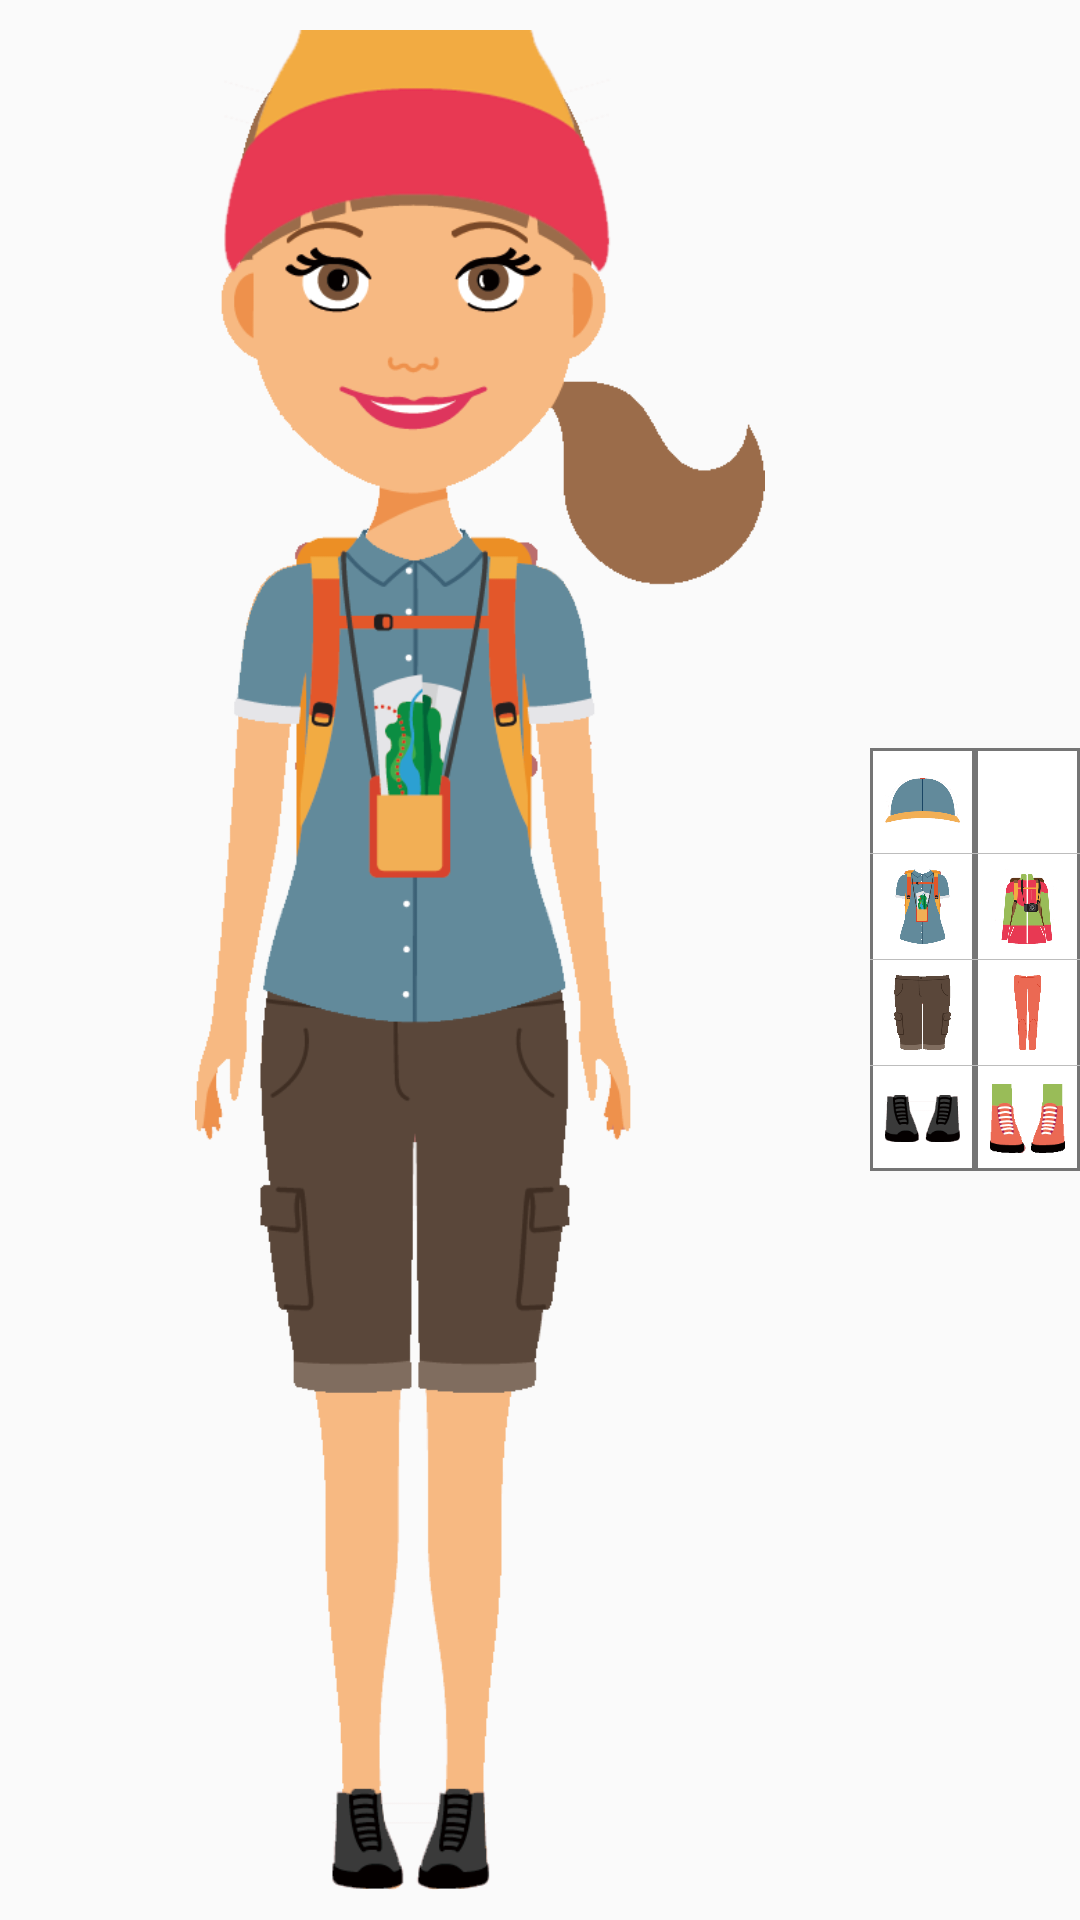

This screen was rendered from an Android layout file. Write that file and the resources it references.
<!-- AndroidManifest.xml: application theme AppTheme -->
<!-- res/layout/fragment_collocation.xml -->
<?xml version="1.0" encoding="utf-8"?>
<FrameLayout xmlns:android="http://schemas.android.com/apk/res/android"
    android:layout_width="match_parent"
    android:layout_height="match_parent"
    android:background="#fafafa">

    <FrameLayout
        android:id="@+id/fl_modal_root"
        android:layout_width="300dp"
        android:layout_height="wrap_content"
        android:padding="10dp">

        <ImageView
            android:id="@+id/iv_body"
            android:layout_width="300dp"
            android:layout_height="wrap_content"
            android:src="@drawable/lady" />

        <ImageView
            android:id="@+id/iv_cap"
            android:layout_width="300dp"
            android:layout_height="wrap_content"
            android:src="@drawable/dress_cap2" />



        <ImageView
            android:id="@+id/iv_shoes"
            android:layout_width="300dp"
            android:layout_height="wrap_content"
            android:src="@drawable/dress_shoes1" />
        <ImageView
            android:id="@+id/iv_trousers"
            android:layout_width="300dp"
            android:layout_height="wrap_content"
            android:src="@drawable/dress_trousers1" />
        <ImageView
            android:id="@+id/iv_shirt"
            android:layout_width="300dp"
            android:layout_height="wrap_content"
            android:src="@drawable/dress_shirt1" />
    </FrameLayout>

    <LinearLayout
        android:layout_width="wrap_content"
        android:layout_height="wrap_content"
        android:layout_gravity="right|center_vertical"
        android:orientation="horizontal">

        <LinearLayout
            android:layout_width="wrap_content"
            android:layout_height="wrap_content"
            android:background="@drawable/input_bg"
            android:orientation="vertical">

            <ImageView
                android:id="@+id/iv_cap1"
                android:layout_width="35dp"
                android:layout_height="35dp"
                android:padding="5dp"
                android:src="@drawable/cap1" />
            
            <ImageView
                android:layout_width="match_parent"
                android:layout_height="1px"
                android:background="@color/Divider" />

            <ImageView
                android:id="@+id/iv_shirt1"
                android:layout_width="35dp"
                android:layout_height="35dp"
                android:padding="5dp"
                android:src="@drawable/shirt1"

                />
            
            <ImageView
                android:layout_width="match_parent"
                android:layout_height="1px"
                android:background="@color/Divider" />

            <ImageView
                android:id="@+id/iv_trousers1"
                android:layout_width="35dp"
                android:layout_height="35dp"
                android:padding="5dp"
                android:src="@drawable/trousers1" />
            
            <ImageView
                android:layout_width="match_parent"
                android:layout_height="1px"
                android:background="@color/Divider" />

            <ImageView
                android:id="@+id/iv_shoes1"
                android:layout_width="35dp"
                android:layout_height="35dp"
                android:padding="5dp"
                android:src="@drawable/shoes1" />
        </LinearLayout>

        <LinearLayout
            android:layout_width="wrap_content"
            android:layout_height="wrap_content"
            android:layout_gravity="right|center_vertical"
            android:background="@drawable/input_bg"
            android:orientation="vertical">

            <ImageView
                android:id="@+id/iv_cap2"
                android:layout_width="35dp"
                android:layout_height="35dp"
                android:padding="5dp"
                android:src="@drawable/cap2" />
            
            <ImageView
                android:layout_width="match_parent"
                android:layout_height="1px"
                android:background="@color/Divider" />

            <ImageView
                android:id="@+id/iv_shirt2"
                android:layout_width="35dp"
                android:layout_height="35dp"
                android:padding="5dp"
                android:src="@drawable/shirt2"

                />
            
            <ImageView
                android:layout_width="match_parent"
                android:layout_height="1px"
                android:background="@color/Divider" />

            <ImageView
                android:id="@+id/iv_trousers2"
                android:layout_width="35dp"
                android:layout_height="35dp"
                android:padding="5dp"
                android:src="@drawable/trousers2" />
            
            <ImageView
                android:layout_width="match_parent"
                android:layout_height="1px"
                android:background="@color/Divider" />

            <ImageView
                android:id="@+id/iv_shoes2"
                android:layout_width="35dp"
                android:layout_height="35dp"
                android:padding="5dp"
                android:src="@drawable/shoes2" />
        </LinearLayout>
    </LinearLayout>
</FrameLayout>
<!-- resources referenced by this layout -->
<resources>
  <color name="Divider">#BDBDBD</color>
  <!-- drawable cap1: png bitmap (drawable, 5541 bytes) -->
  <!-- drawable dress_cap2: png bitmap (drawable, 18341 bytes) -->
  <!-- drawable dress_shirt1: png bitmap (drawable, 23922 bytes) -->
  <!-- drawable dress_shoes1: png bitmap (drawable, 7974 bytes) -->
  <!-- drawable dress_trousers1: png bitmap (drawable, 7882 bytes) -->
  <!-- drawable input_bg (drawable) -->
  <?xml version="1.0" encoding="UTF-8"?>
  <layer-list xmlns:android="http://schemas.android.com/apk/res/android">
      
      <item>
          <shape>
              <solid android:color="@color/TextLight" />
          </shape>
      </item>
  
      
      <item
          android:right="1dp"
          android:left="1dp"
          android:top="1dp"
          android:bottom="1dp">
          <shape>
              
              <solid android:color="#ffffff" />
              
  
          </shape>
      </item>
  </layer-list>
  <!-- drawable lady: png bitmap (drawable, 28715 bytes) -->
  <!-- drawable shirt1: png bitmap (drawable, 20358 bytes) -->
  <!-- drawable shirt2: png bitmap (drawable, 24455 bytes) -->
  <!-- drawable shoes1: png bitmap (drawable, 3736 bytes) -->
  <!-- drawable shoes2: png bitmap (drawable, 4424 bytes) -->
  <!-- drawable trousers1: png bitmap (drawable, 5556 bytes) -->
  <!-- drawable trousers2: png bitmap (drawable, 13605 bytes) -->
  <style name="AppTheme" parent="Theme.AppCompat.Light.DarkActionBar">
          
          <item name="colorPrimary">@color/colorPrimary</item>
          <item name="colorPrimaryDark">@color/colorPrimaryDark</item>
          <item name="colorAccent">@color/colorAccent</item>
      </style>
  <color name="TextLight">#757575</color>
  <color name="colorPrimary">#E91E63</color>
  <color name="colorPrimaryDark">#C2185B</color>
  <color name="colorAccent">#536DFE</color>
</resources>
